Run: headless pygame with SDL's dummy video driver; simulated clock (each Clock.tick advances the game by its frame time, no real sleeping); random seed 0; keys injected as events and as key.get_pressed() state; no mouse input; restart key R tapped at the start of phases 3 and 4.
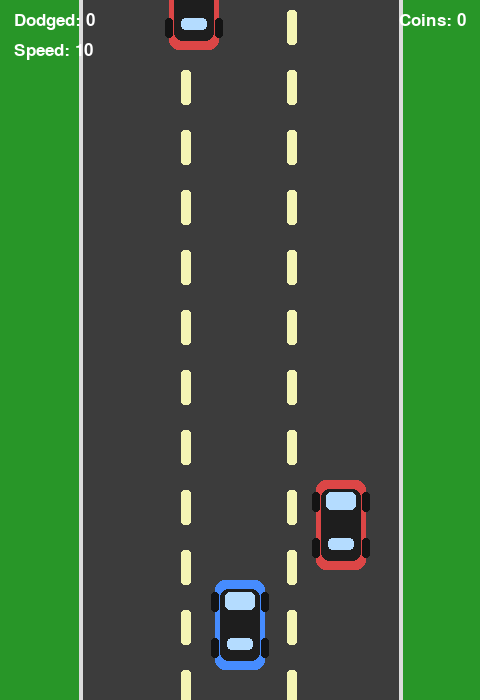
Frame 1 of 2 · flips 1–60 · no input
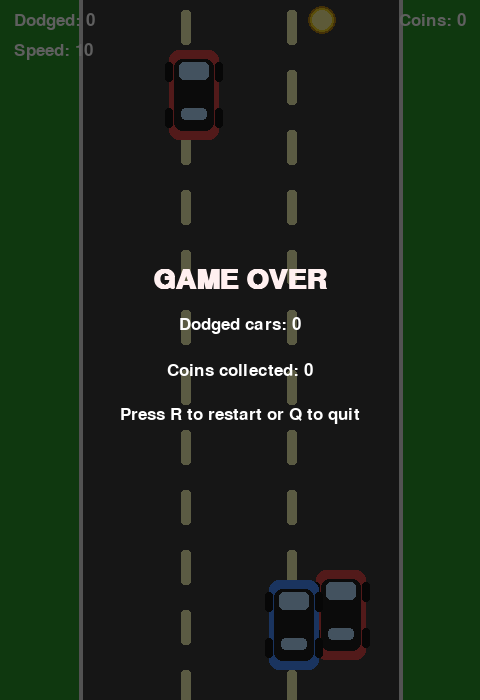
Frame 2 of 2 · flips 61–180 · tapped SPACE, RETURN · held RIGHT (→), D

The pygame program that drew these frames:

from __future__ import annotations

import random
from dataclasses import dataclass
import pygame

WIDTH, HEIGHT = 480, 700
FPS = 60
ROAD_X = 80
ROAD_WIDTH = WIDTH - ROAD_X * 2
ROAD_LINE_WIDTH = 10

BG_COLOR = (40, 150, 40)
ROAD_COLOR = (60, 60, 60)
ROAD_EDGE = (220, 220, 220)
LANE_LINE = (245, 245, 180)
PLAYER_COLOR = (70, 140, 255)
ENEMY_COLOR = (220, 70, 70)
COIN_COLOR = (240, 210, 30)
TEXT_COLOR = (255, 255, 255)
OVERLAY = (0, 0, 0, 160)


@dataclass
class Car:
    x: int
    y: int
    width: int = 50
    height: int = 90

    def rect(self) -> pygame.Rect:
        return pygame.Rect(self.x, self.y, self.width, self.height)

    def draw(self, surface: pygame.Surface, color: tuple[int, int, int]) -> None:
        body = self.rect()
        pygame.draw.rect(surface, color, body, border_radius=10)
        pygame.draw.rect(surface, (30, 30, 30), body.inflate(-10, -18), border_radius=8)
        pygame.draw.rect(surface, (180, 220, 255), (self.x + 10, self.y + 12, self.width - 20, 18), border_radius=5)
        pygame.draw.rect(surface, (180, 220, 255), (self.x + 12, self.y + self.height - 32, self.width - 24, 12), border_radius=4)
        pygame.draw.rect(surface, (20, 20, 20), (self.x - 4, self.y + 12, 8, 20), border_radius=3)
        pygame.draw.rect(surface, (20, 20, 20), (self.x - 4, self.y + self.height - 32, 8, 20), border_radius=3)
        pygame.draw.rect(surface, (20, 20, 20), (self.x + self.width - 4, self.y + 12, 8, 20), border_radius=3)
        pygame.draw.rect(surface, (20, 20, 20), (self.x + self.width - 4, self.y + self.height - 32, 8, 20), border_radius=3)


@dataclass
class Coin:
    x: int
    y: int
    radius: int = 12
    value: int = 1

    def rect(self) -> pygame.Rect:
        return pygame.Rect(self.x - self.radius, self.y - self.radius, self.radius * 2, self.radius * 2)

    def draw(self, surface: pygame.Surface) -> None:
        pygame.draw.circle(surface, COIN_COLOR, (self.x, self.y), self.radius)
        pygame.draw.circle(surface, (250, 240, 150), (self.x, self.y), self.radius - 4)
        pygame.draw.circle(surface, (180, 130, 20), (self.x, self.y), self.radius, 2)


def random_lane_x(car_width: int) -> int:
    min_x = ROAD_X + 20
    max_x = ROAD_X + ROAD_WIDTH - car_width - 20
    return random.randint(min_x, max_x)


def draw_road(surface: pygame.Surface, scroll: int) -> None:
    surface.fill(BG_COLOR)
    pygame.draw.rect(surface, ROAD_COLOR, (ROAD_X, 0, ROAD_WIDTH, HEIGHT))
    pygame.draw.line(surface, ROAD_EDGE, (ROAD_X, 0), (ROAD_X, HEIGHT), 4)
    pygame.draw.line(surface, ROAD_EDGE, (ROAD_X + ROAD_WIDTH, 0), (ROAD_X + ROAD_WIDTH, HEIGHT), 4)
    lane_count = 3
    lane_gap = ROAD_WIDTH // lane_count
    for i in range(1, lane_count):
        x = ROAD_X + i * lane_gap
        for y in range(-50 + scroll % 60, HEIGHT, 60):
            pygame.draw.rect(surface, LANE_LINE, (x - ROAD_LINE_WIDTH // 2, y, ROAD_LINE_WIDTH, 35), border_radius=3)


def draw_hud(surface: pygame.Surface, font: pygame.font.Font, score: int, coins: int, speed: int) -> None:
    surface.blit(font.render(f"Dodged: {score}", True, TEXT_COLOR), (14, 12))
    surface.blit(font.render(f"Speed: {speed}", True, TEXT_COLOR), (14, 42))
    coins_text = font.render(f"Coins: {coins}", True, TEXT_COLOR)
    surface.blit(coins_text, coins_text.get_rect(topright=(WIDTH - 14, 12)))


def draw_game_over(surface: pygame.Surface, title_font: pygame.font.Font, font: pygame.font.Font, score: int, coins: int) -> None:
    overlay = pygame.Surface((WIDTH, HEIGHT), pygame.SRCALPHA)
    overlay.fill(OVERLAY)
    surface.blit(overlay, (0, 0))
    lines = [
        title_font.render("GAME OVER", True, (255, 240, 240)),
        font.render(f"Dodged cars: {score}", True, TEXT_COLOR),
        font.render(f"Coins collected: {coins}", True, TEXT_COLOR),
        font.render("Press R to restart or Q to quit", True, TEXT_COLOR),
    ]
    y = HEIGHT // 2 - 70
    for line in lines:
        surface.blit(line, line.get_rect(center=(WIDTH // 2, y)))
        y += 45


def main() -> None:
    pygame.init()
    screen = pygame.display.set_mode((WIDTH, HEIGHT))
    pygame.display.set_caption("Practice 10 - Racer")
    clock = pygame.time.Clock()
    font = pygame.font.SysFont("arial", 26)
    title_font = pygame.font.SysFont("arial", 42, bold=True)

    def reset():
        player = Car(WIDTH // 2 - 25, HEIGHT - 120)
        enemies = [Car(random_lane_x(50), -120, 50, 90)]
        coins = []
        road_scroll = 0
        enemy_speed = 10
        
        dodged = 0
        collected_coins = 0
        game_over = False
        return player, enemies, coins, road_scroll, enemy_speed, dodged, collected_coins, game_over

    player, enemies, coins, road_scroll, enemy_speed, dodged, collected_coins, game_over = reset()
    running = True

    while running:
        clock.tick(FPS)
        road_scroll += enemy_speed

        for event in pygame.event.get():
            if event.type == pygame.QUIT:
                running = False
            elif event.type == pygame.KEYDOWN:
                if event.key == pygame.K_q:
                    running = False
                elif game_over and event.key == pygame.K_r:
                    player, enemies, coins, road_scroll, enemy_speed, dodged, collected_coins, game_over = reset()

        keys = pygame.key.get_pressed()
        if not game_over:
            if keys[pygame.K_LEFT]:
                player.x -= 6
            if keys[pygame.K_RIGHT]:
                player.x += 6
            if keys[pygame.K_UP]:
                enemy_speed = min(15, enemy_speed + 0.03)
            if keys[pygame.K_DOWN]:
                enemy_speed = max(4, enemy_speed - 0.03)

        player.x = max(ROAD_X + 8, min(player.x, ROAD_X + ROAD_WIDTH - player.width - 8))

        if not game_over:
            if len(enemies) < 3 and random.random() < 0.02:
                enemies.append(Car(random_lane_x(50), -130, 50, 90))
            if len(coins) < 3 and random.random() < 0.03:
                coin_x = random.randint(ROAD_X + 25, ROAD_X + ROAD_WIDTH - 25)
                coins.append(Coin(coin_x, -20, radius=random.choice([10, 12, 14]), value=random.choice([1, 1, 2])))

            for enemy in enemies:
                enemy.y += int(enemy_speed)
            for coin in coins:
                coin.y += int(enemy_speed)

            for enemy in enemies:
                if enemy.y > HEIGHT + 10:
                    enemy.y = random.randint(-220, -120)
                    enemy.x = random_lane_x(enemy.width)
                    dodged += 1
                    if dodged % 5 == 0:
                        enemy_speed = min(16, enemy_speed + 0.5)

            coins = [coin for coin in coins if coin.y < HEIGHT + 30]
            player_rect = player.rect()

            for enemy in enemies:
                if player_rect.colliderect(enemy.rect()):
                    game_over = True

            remaining_coins = []
            for coin in coins:
                if player_rect.colliderect(coin.rect()):
                    collected_coins += coin.value
                else:
                    remaining_coins.append(coin)
            coins = remaining_coins

        draw_road(screen, road_scroll)
        for coin in coins:
            coin.draw(screen)
        for enemy in enemies:
            enemy.draw(screen, ENEMY_COLOR)
        player.draw(screen, PLAYER_COLOR)
        draw_hud(screen, font, dodged, collected_coins, int(enemy_speed))
        if game_over:
            draw_game_over(screen, title_font, font, dodged, collected_coins)
        pygame.display.flip()

    pygame.quit()


if __name__ == "__main__":
    main()
